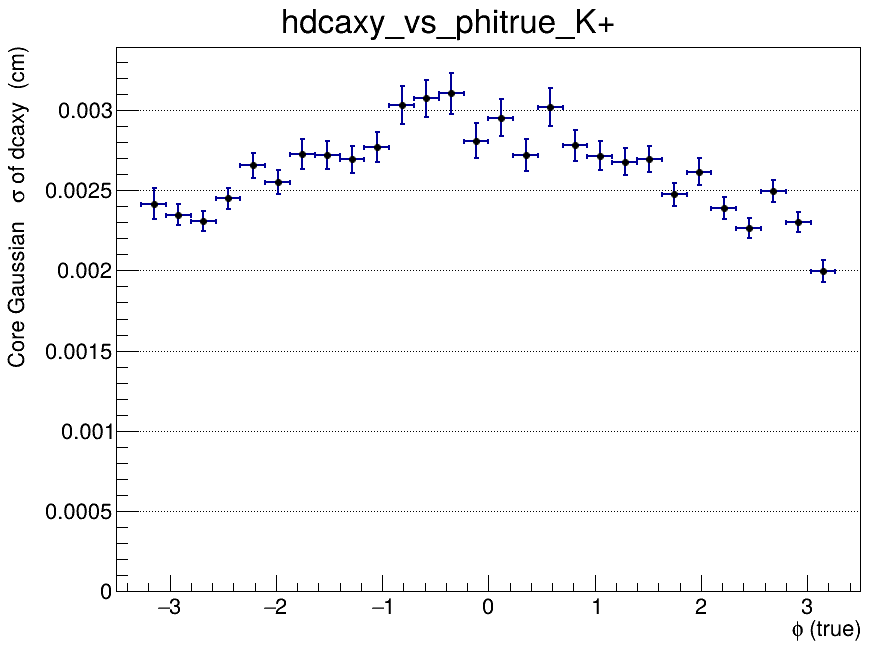

The table this chart was drawn from, first rows:
x_low, x_high, x_center, entries, mean, mean_error, sigma, sigma_error, chi2_ndf, iterations, fit_status
-3.5, -3.267, -3.383, 0, nan, nan, nan, nan, nan, 0, -1
-3.267, -3.033, -3.15, 900, -0.0002736, 9.53284691447e-05, 0.002416, 9.74310426534e-05, 0.9597, 4, 0
-3.033, -2.8, -2.917, 1879, -3.98328650537e-05, 6.31625243629e-05, 0.002346, 6.53934690901e-05, 2.295, 3, 0
-2.8, -2.567, -2.683, 1944, -0.0001086, 6.09038900951e-05, 0.002309, 6.23309290716e-05, 1.014, 4, 0
-2.567, -2.333, -2.45, 1882, 7.24045700058e-06, 6.4449207432e-05, 0.002448, 6.74787944612e-05, 1.147, 2, 0
-2.333, -2.1, -2.217, 1796, -0.0001828, 7.40663774562e-05, 0.002654, 8.01876063892e-05, 0.7857, 2, 0
-2.1, -1.867, -1.983, 1810, -0.0001078, 6.98092313822e-05, 0.002548, 7.40770474833e-05, 1.112, 2, 0
-1.867, -1.633, -1.75, 1608, -0.0002067, 8.19958610564e-05, 0.002726, 9.35329512572e-05, 1.218, 2, 0
-1.633, -1.4, -1.517, 1605, -0.0003108, 8.27884129216e-05, 0.002719, 8.888747523e-05, 1.279, 2, 0
-1.4, -1.167, -1.283, 1651, -0.0001876, 7.93259402499e-05, 0.002691, 8.26340552475e-05, 1.278, 2, 0
-1.167, -0.9333, -1.05, 1643, -0.000179, 8.29017330875e-05, 0.00277, 9.28190434986e-05, 0.8352, 2, 0
-0.9333, -0.7, -0.8167, 1537, -0.0003568, 0.0001008, 0.003028, 0.0001191, 1.191, 2, 0
-0.7, -0.4667, -0.5833, 1672, -0.0004865, 9.88505534104e-05, 0.003071, 0.0001169, 0.7309, 2, 0
-0.4667, -0.2333, -0.35, 1575, -0.0003628, 0.0001036, 0.003102, 0.0001277, 1.149, 2, 0
-0.2333, 0, -0.1167, 1355, -0.0001596, 9.33542596053e-05, 0.002808, 0.000109, 0.7538, 2, 0
0, 0.2333, 0.1167, 1587, -0.0003319, 9.37049439763e-05, 0.002951, 0.0001153, 1.281, 2, 0
0.2333, 0.4667, 0.35, 1490, -0.0004801, 8.65640241924e-05, 0.002718, 0.0001009, 1.818, 2, 0
0.4667, 0.7, 0.5833, 1561, -0.0001353, 9.72702937496e-05, 0.003016, 0.0001189, 0.805, 2, 0
0.7, 0.9333, 0.8167, 1540, -1.68926735243e-05, 8.60484569262e-05, 0.002779, 9.70389250641e-05, 0.7317, 2, 0
0.9333, 1.167, 1.05, 1778, -0.0002965, 7.77363516429e-05, 0.002715, 8.97874669177e-05, 1.414, 2, 0
1.167, 1.4, 1.283, 1597, -0.0001467, 7.97511230236e-05, 0.002676, 8.34180077359e-05, 1.011, 2, 0
1.4, 1.633, 1.517, 1833, -0.0001588, 7.52210765131e-05, 0.002693, 8.10741935837e-05, 0.8427, 2, 0
1.633, 1.867, 1.75, 1618, -4.1937229401e-05, 7.02849781691e-05, 0.002473, 7.40765994445e-05, 0.8299, 2, 0
1.867, 2.1, 1.983, 1661, -0.0001067, 7.54843737743e-05, 0.002615, 8.26678041929e-05, 0.9156, 2, 0
2.1, 2.333, 2.217, 1905, -0.0002283, 6.40939038631e-05, 0.002389, 6.8236820597e-05, 1.543, 4, 0
2.333, 2.567, 2.45, 1973, 1.238546229e-05, 5.96235670826e-05, 0.002264, 6.08588568068e-05, 0.8825, 4, 0
2.567, 2.8, 2.683, 1833, -9.4768721101e-05, 6.68416357935e-05, 0.002495, 6.92258820132e-05, 0.8355, 2, 0
2.8, 3.033, 2.917, 1894, -0.0002106, 6.14712843403e-05, 0.002302, 6.40979026501e-05, 1.205, 4, 0
3.033, 3.267, 3.15, 925, -0.0002233, 8.06734805739e-05, 0.001995, 7.06562703579e-05, 1.6, 4, 0
3.267, 3.5, 3.383, 0, nan, nan, nan, nan, nan, 0, -1
